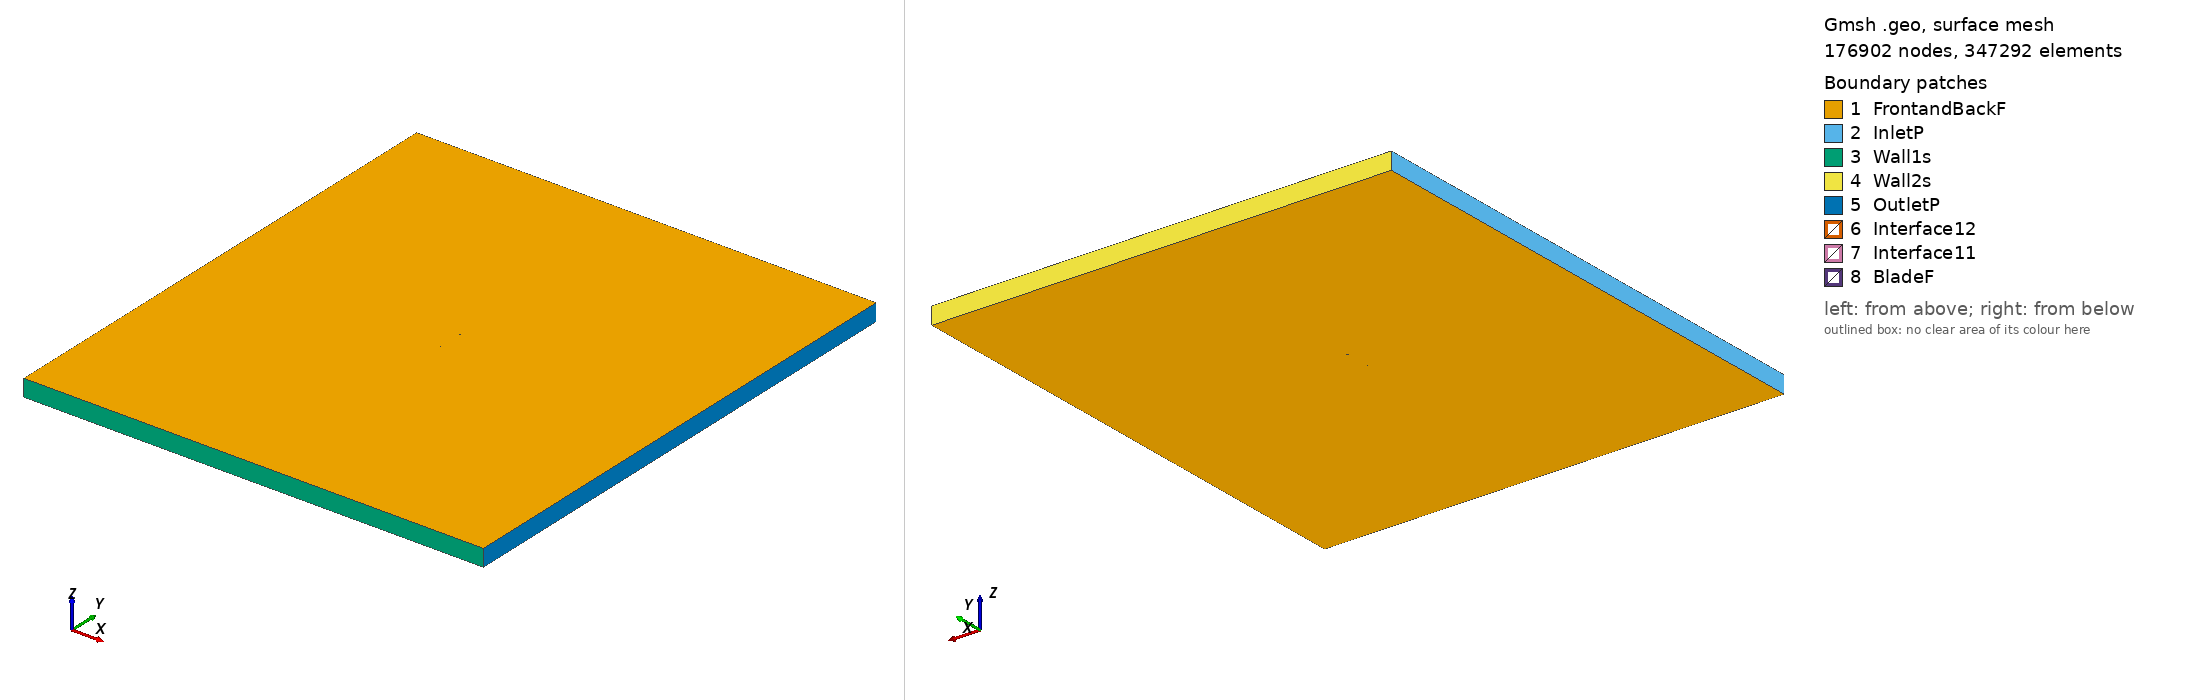

Gmsh geometry script, surface-meshed: 176902 nodes, 347292 surface elements. Boundary patches (legend numbers): 1 FrontandBackF, 2 InletP, 3 Wall1s, 4 Wall2s, 5 OutletP, 6 Interface12, 7 Interface11, 8 BladeF. Left view from above one corner, right view from below the opposite corner. Legend entries are the model's physical surfaces. The drawing asked Gmsh for element sizes between 1% and 20% of the model's largest extent; the script's own settings can give other sizes.

=== wb13535sm_tsr_3.0084_aoa_0.27809.geo (drawn) ===
SetFactory("OpenCASCADE");

Point(1) = {0.074993, 0.741865, 0, 1.0};
Point(2) = {0.072171, 0.741229, 0, 1.0};
Point(3) = {0.064417, 0.739547, 0, 1.0};
Point(4) = {0.056662, 0.737858, 0, 1.0};
Point(5) = {0.048908, 0.736230, 0, 1.0};
Point(6) = {0.041154, 0.734702, 0, 1.0};
Point(7) = {0.033400, 0.733261, 0, 1.0};
Point(8) = {0.025647, 0.731912, 0, 1.0};
Point(9) = {0.017895, 0.730687, 0, 1.0};
Point(10) = {0.010143, 0.729640, 0, 1.0};
Point(11) = {0.002393, 0.728825, 0, 1.0};
Point(12) = {-0.005356, 0.728297, 0, 1.0};
Point(13) = {-0.013104, 0.728048, 0, 1.0};
Point(14) = {-0.020850, 0.728047, 0, 1.0};
Point(15) = {-0.028596, 0.728240, 0, 1.0};
Point(16) = {-0.032468, 0.728413, 0, 1.0};
Point(17) = {-0.036340, 0.728649, 0, 1.0};
Point(18) = {-0.040212, 0.728962, 0, 1.0};
Point(19) = {-0.044083, 0.729399, 0, 1.0};
Point(20) = {-0.047953, 0.729999, 0, 1.0};
Point(21) = {-0.051823, 0.730793, 0, 1.0};
Point(22) = {-0.055691, 0.731780, 0, 1.0};
Point(23) = {-0.059559, 0.733015, 0, 1.0};
Point(24) = {-0.063424, 0.734606, 0, 1.0};
Point(25) = {-0.067288, 0.736561, 0, 1.0};
Point(26) = {-0.071149, 0.739136, 0, 1.0};
Point(27) = {-0.073077, 0.740889, 0, 1.0};
Point(28) = {-0.074999, 0.743803, 0, 1.0};
Point(29) = {-0.073054, 0.745653, 0, 1.0};
Point(30) = {-0.071112, 0.746573, 0, 1.0};
Point(31) = {-0.067233, 0.747902, 0, 1.0};
Point(32) = {-0.063355, 0.748820, 0, 1.0};
Point(33) = {-0.059479, 0.749437, 0, 1.0};
Point(34) = {-0.055604, 0.749797, 0, 1.0};
Point(35) = {-0.051730, 0.749965, 0, 1.0};
Point(36) = {-0.047856, 0.750000, 0, 1.0};
Point(37) = {-0.043983, 0.749942, 0, 1.0};
Point(38) = {-0.040111, 0.749823, 0, 1.0};
Point(39) = {-0.036238, 0.749641, 0, 1.0};
Point(40) = {-0.032366, 0.749406, 0, 1.0};
Point(41) = {-0.028495, 0.749116, 0, 1.0};
Point(42) = {-0.020751, 0.748474, 0, 1.0};
Point(43) = {-0.013008, 0.747801, 0, 1.0};
Point(44) = {-0.005265, 0.747105, 0, 1.0};
Point(45) = {0.002478, 0.746409, 0, 1.0};
Point(46) = {0.010222, 0.745763, 0, 1.0};
Point(47) = {0.017965, 0.745211, 0, 1.0};
Point(48) = {0.025710, 0.744770, 0, 1.0};
Point(49) = {0.033455, 0.744438, 0, 1.0};
Point(50) = {0.041200, 0.744168, 0, 1.0};
Point(51) = {0.048945, 0.743976, 0, 1.0};
Point(52) = {0.056691, 0.743783, 0, 1.0};
Point(53) = {0.064437, 0.743630, 0, 1.0};
Point(54) = {0.072182, 0.743476, 0, 1.0};
Point(55) = {0.075001, 0.743375, 0, 1.0};
Point(56) = {-0.074993, -0.741865, 0, 1.0};
Point(57) = {-0.072171, -0.741229, 0, 1.0};
Point(58) = {-0.064417, -0.739547, 0, 1.0};
Point(59) = {-0.056662, -0.737858, 0, 1.0};
Point(60) = {-0.048908, -0.736230, 0, 1.0};
Point(61) = {-0.041154, -0.734702, 0, 1.0};
Point(62) = {-0.033400, -0.733261, 0, 1.0};
Point(63) = {-0.025647, -0.731912, 0, 1.0};
Point(64) = {-0.017895, -0.730687, 0, 1.0};
Point(65) = {-0.010143, -0.729640, 0, 1.0};
Point(66) = {-0.002393, -0.728825, 0, 1.0};
Point(67) = {0.005356, -0.728297, 0, 1.0};
Point(68) = {0.013104, -0.728048, 0, 1.0};
Point(69) = {0.020850, -0.728047, 0, 1.0};
Point(70) = {0.028596, -0.728240, 0, 1.0};
Point(71) = {0.032468, -0.728413, 0, 1.0};
Point(72) = {0.036340, -0.728649, 0, 1.0};
Point(73) = {0.040212, -0.728962, 0, 1.0};
Point(74) = {0.044083, -0.729399, 0, 1.0};
Point(75) = {0.047953, -0.729999, 0, 1.0};
Point(76) = {0.051823, -0.730793, 0, 1.0};
Point(77) = {0.055691, -0.731780, 0, 1.0};
Point(78) = {0.059559, -0.733015, 0, 1.0};
Point(79) = {0.063424, -0.734606, 0, 1.0};
Point(80) = {0.067288, -0.736561, 0, 1.0};
Point(81) = {0.071149, -0.739136, 0, 1.0};
Point(82) = {0.073077, -0.740889, 0, 1.0};
Point(83) = {0.074999, -0.743803, 0, 1.0};
Point(84) = {0.073054, -0.745653, 0, 1.0};
Point(85) = {0.071112, -0.746573, 0, 1.0};
Point(86) = {0.067233, -0.747902, 0, 1.0};
Point(87) = {0.063355, -0.748820, 0, 1.0};
Point(88) = {0.059479, -0.749437, 0, 1.0};
Point(89) = {0.055604, -0.749797, 0, 1.0};
Point(90) = {0.051730, -0.749965, 0, 1.0};
Point(91) = {0.047856, -0.750000, 0, 1.0};
Point(92) = {0.043983, -0.749942, 0, 1.0};
Point(93) = {0.040111, -0.749823, 0, 1.0};
Point(94) = {0.036238, -0.749641, 0, 1.0};
Point(95) = {0.032366, -0.749406, 0, 1.0};
Point(96) = {0.028495, -0.749116, 0, 1.0};
Point(97) = {0.020751, -0.748474, 0, 1.0};
Point(98) = {0.013008, -0.747801, 0, 1.0};
Point(99) = {0.005265, -0.747105, 0, 1.0};
Point(100) = {-0.002478, -0.746409, 0, 1.0};
Point(101) = {-0.010222, -0.745763, 0, 1.0};
Point(102) = {-0.017965, -0.745211, 0, 1.0};
Point(103) = {-0.025710, -0.744770, 0, 1.0};
Point(104) = {-0.033455, -0.744438, 0, 1.0};
Point(105) = {-0.041200, -0.744168, 0, 1.0};
Point(106) = {-0.048945, -0.743976, 0, 1.0};
Point(107) = {-0.056691, -0.743783, 0, 1.0};
Point(108) = {-0.064437, -0.743630, 0, 1.0};
Point(109) = {-0.072182, -0.743476, 0, 1.0};
Point(110) = {-0.075001, -0.743375, 0, 1.0};

// Lines: first blade (splines 1-4)
Spline(1) = {1:16};
Spline(2) = {16:39};
Spline(3) = {39:55};
Spline(4) = {55,1};

// Lines: second blade (splines 5-8)
Spline(5) = {56:71};
Spline(6) = {71:94};
Spline(7) = {94:110};
Spline(8) = {110,56};

// Outer domain (points 20001-4 and lines)
Point(111) = {-13.50000000, -15.00000000, 0, 1.0};
Point(112) = {-13.50000000, 15.00000000, 0, 1.0};
Point(113) = {13.50000000, 15.00000000, 0, 1.0};
Point(114) = {13.50000000, -15.00000000, 0, 1.0};
Line(11) = {111, 112};
Line(12) = {112, 113};
Line(13) = {113, 114};
Line(14) = {111, 114};

// Interface (between moving and stationary domain) (circles)
Circle(9) = {0, 0, 0, 0.80000000, 0, 2*Pi};
Circle(10) = {0, 0, 0, 0.80000000, 0, 2*Pi};

// Loops collect Lines/Splines/etc (blade1, blade2, domain, first circle)
Line Loop(1) = {1:4};
Line Loop(2) = {5:8};
Line Loop(3) = {11,12,13,-14};
Line Loop(4) = {9};

// BooleanDifference cuts out the circle/interface from the domain
Plane Surface(1) = {3};
Plane Surface(2) = {4};
BooleanDifference{ Surface{1}; Delete;}{ Surface{2}; Delete;}

// This one cuts out the blades from the inner circle/interface
Line Loop(6) = {10};
Plane Surface(5) = {6};
Plane Surface(6) = {1};
Plane Surface(7) = {2};
BooleanDifference{ Surface{5}; Delete;}{ Surface{6,7}; Delete;}

// extrude to 3rd dimension
Extrude {0, 0, 1} {Surface{1}; Surface{5}; Layers{1}; Recombine;}

// Physical Surfaces are the named boundaries (patches)
Physical Surface("Interface11") = {12};
Physical Surface("Interface12") = {10};

// sides of domain
Physical Surface("InletP") = {6};
Physical Surface("OutletP") = {9};

// top and bottom of domain
Physical Surface("Wall1s") = {7};
Physical Surface("Wall2s") = {8};

// Check FrontandBackF by ensuring there is nothing in the 3rd dimension
Physical Surface("FrontandBackF") = {1,11,5,21};
Physical Surface("BladeF") = {13:20};
Physical Volume("Turbine") = {2};
Physical Volume("Farfield") = {1};

// settings for airfoil boundary layer
Field[1] = BoundaryLayer;
Field[1].EdgesList = {1:8};
Field[1].hwall_n = 1e-3;
Field[1].thickness = 1.5e-2;
Field[1].ratio = 1.05;
Field[1].Quads = 1;
BoundaryLayer Field = 1;

// control points for mesh (blade and interface)
// floor((arc length / 1.5mm)/ 6) -> Transfinite Line
Transfinite Line {1,2,3,5,6,7} = 34 Using Progression 1;
Transfinite Line {4,8} = 2 Using Progression 1;
Transfinite Line {9, 15} = 800 Using Progression 1;

// For more information on gmsh syntax, visit http://gmsh.info/doc/texinfo/gmsh.html
